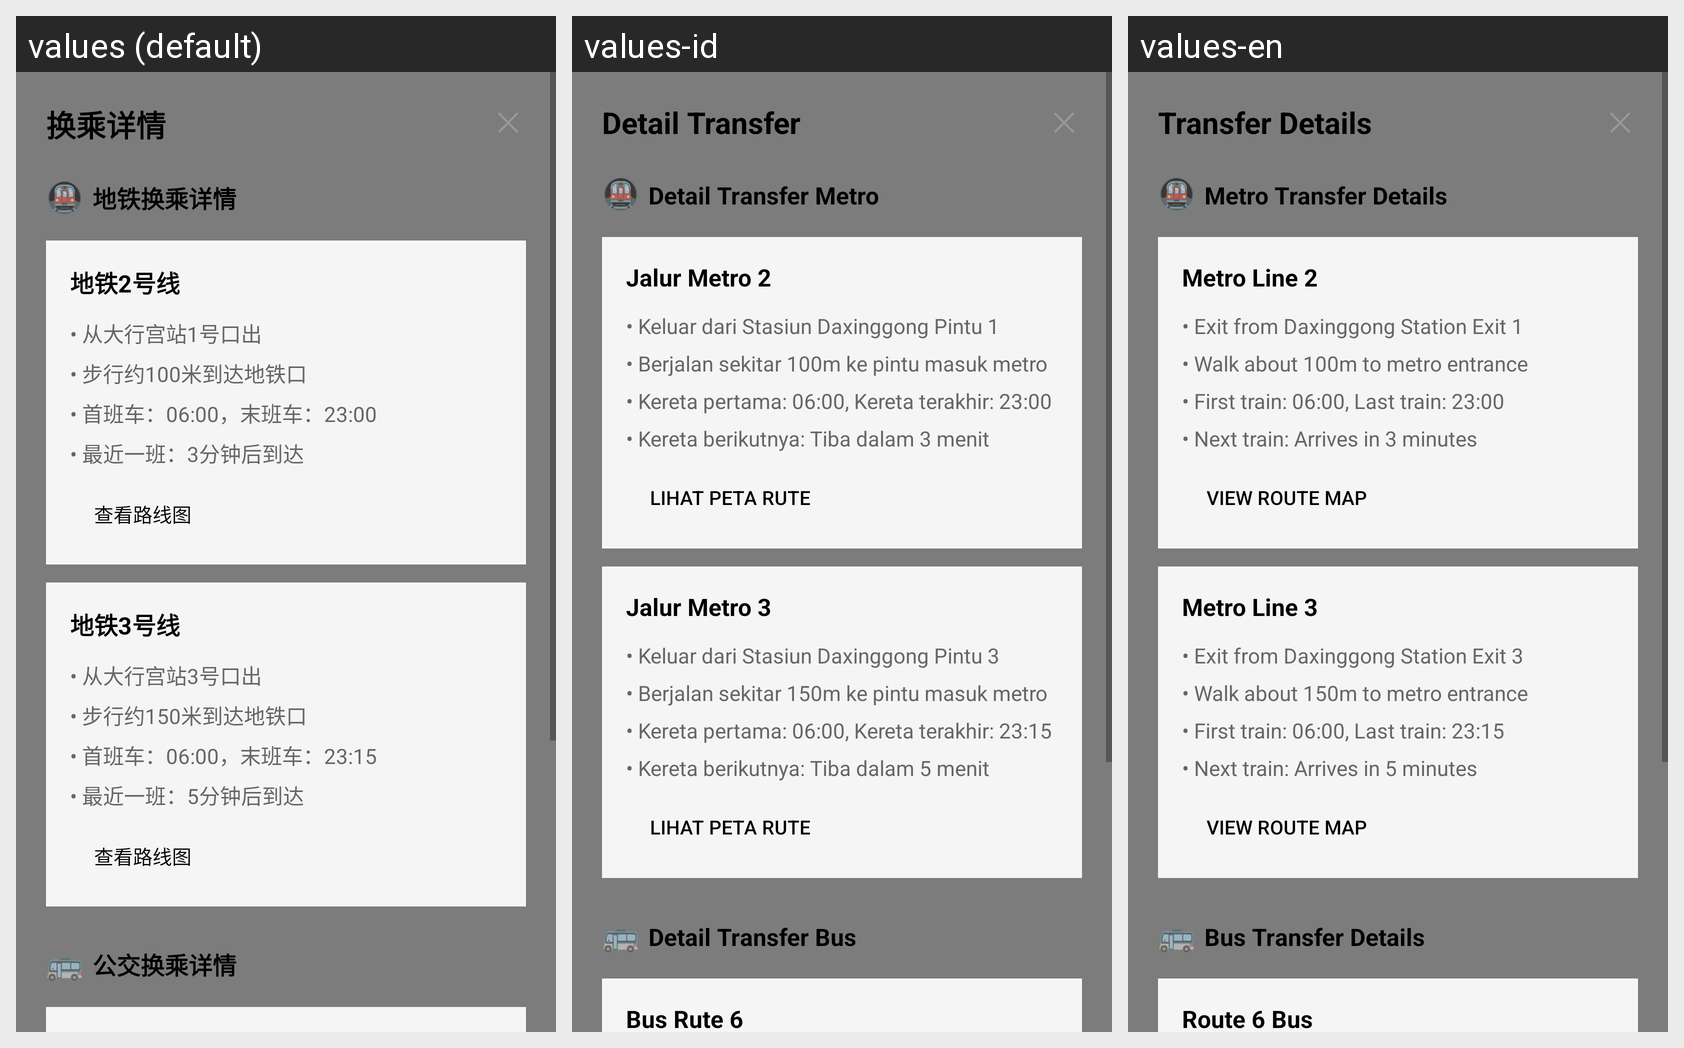

This grid shows one Android layout under several languages. Give, for every string resource on the screen, its name, the default text and each shown locale's text.
Android screen res/layout/dialog_transfer_detail.xml rendered under 3 locales, left to right: values (default), values-id, values-en. Device: Nexus 5 (rendered at 1080×1920; each locale shown at half size, 540×960, under a caption strip naming it); theme android:Theme.Material.Light.
Strings drawn on this screen, with the default value and each locale's value (text and hints the layout hard-codes, and strings that could not be matched under every locale, appear in the picture but are not listed):

transfer_title
  values: 换乘详情
  values-id: Detail Transfer
  values-en: Transfer Details

metro_transfer_detail
  values: 地铁换乘详情
  values-id: Detail Transfer Metro
  values-en: Metro Transfer Details

metro_line_2
  values: 地铁2号线
  values-id: Jalur Metro 2
  values-en: Metro Line 2

metro_exit_1
  values: • 从大行宫站1号口出
  values-id: • Keluar dari Stasiun Daxinggong Pintu 1
  values-en: • Exit from Daxinggong Station Exit 1

metro_walk_100m
  values: • 步行约100米到达地铁口
  values-id: • Berjalan sekitar 100m ke pintu masuk metro
  values-en: • Walk about 100m to metro entrance

metro_schedule
  values: • 首班车：06:00，末班车：23:00
  values-id: • Kereta pertama: 06:00, Kereta terakhir: 23:00
  values-en: • First train: 06:00, Last train: 23:00

metro_next_3min
  values: • 最近一班：3分钟后到达
  values-id: • Kereta berikutnya: Tiba dalam 3 menit
  values-en: • Next train: Arrives in 3 minutes

view_route_map
  values: 查看路线图
  values-id: Lihat Peta Rute
  values-en: View Route Map

metro_line_3
  values: 地铁3号线
  values-id: Jalur Metro 3
  values-en: Metro Line 3

metro_exit_3
  values: • 从大行宫站3号口出
  values-id: • Keluar dari Stasiun Daxinggong Pintu 3
  values-en: • Exit from Daxinggong Station Exit 3

metro_walk_150m
  values: • 步行约150米到达地铁口
  values-id: • Berjalan sekitar 150m ke pintu masuk metro
  values-en: • Walk about 150m to metro entrance

metro_schedule_2
  values: • 首班车：06:00，末班车：23:15
  values-id: • Kereta pertama: 06:00, Kereta terakhir: 23:15
  values-en: • First train: 06:00, Last train: 23:15

metro_next_5min
  values: • 最近一班：5分钟后到达
  values-id: • Kereta berikutnya: Tiba dalam 5 menit
  values-en: • Next train: Arrives in 5 minutes

bus_transfer_detail
  values: 公交换乘详情
  values-id: Detail Transfer Bus
  values-en: Bus Transfer Details
